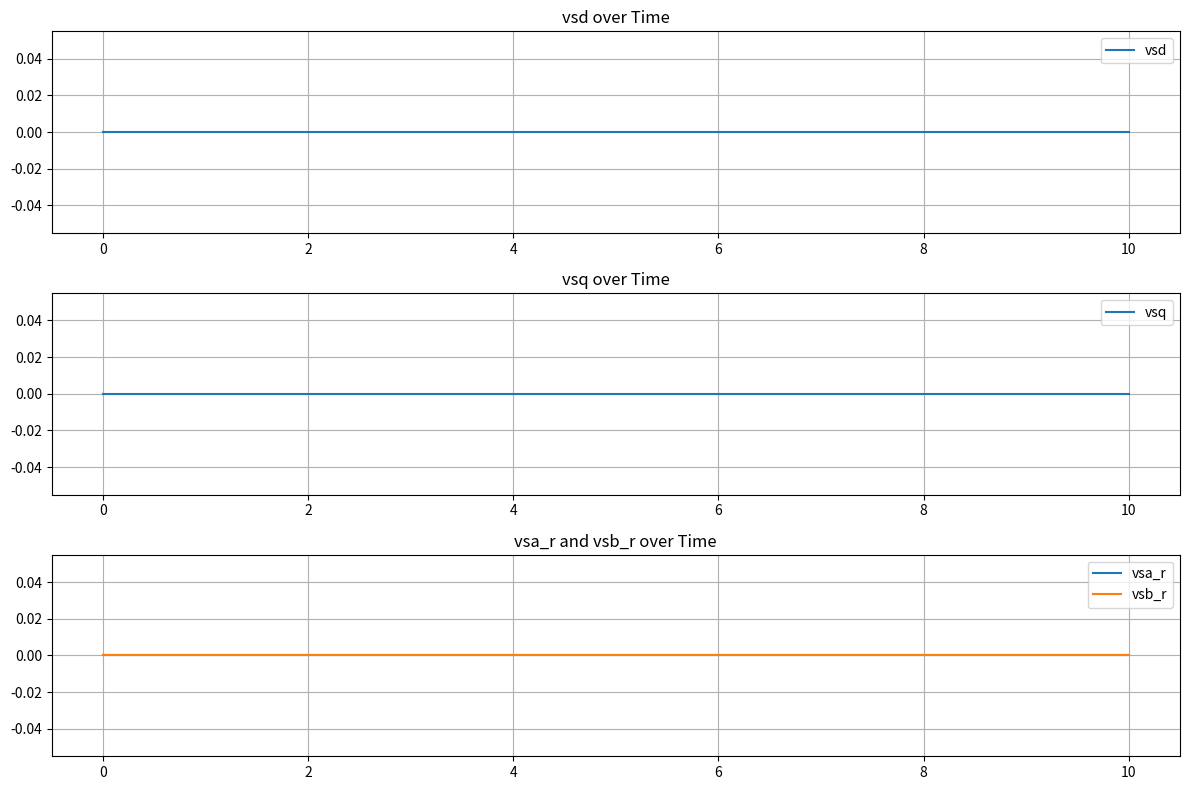
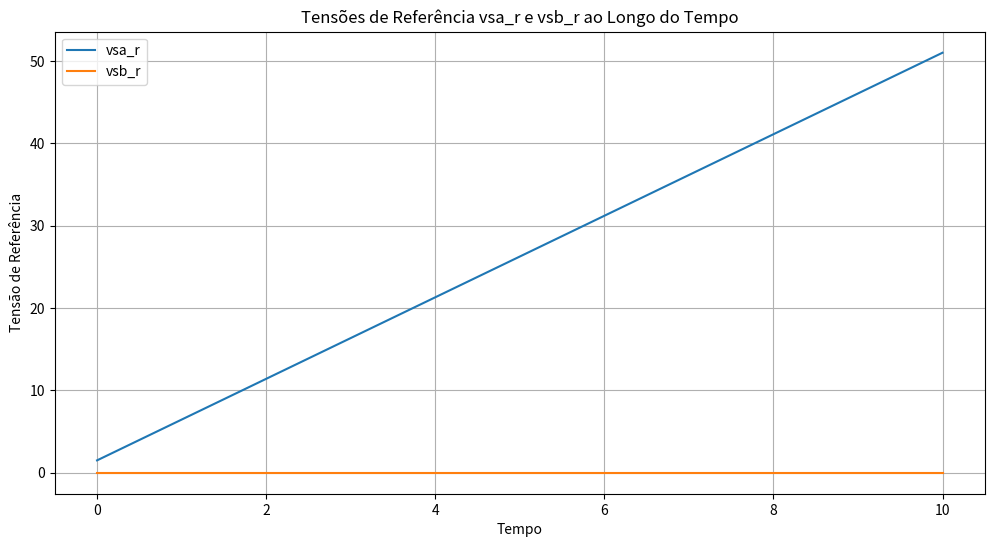
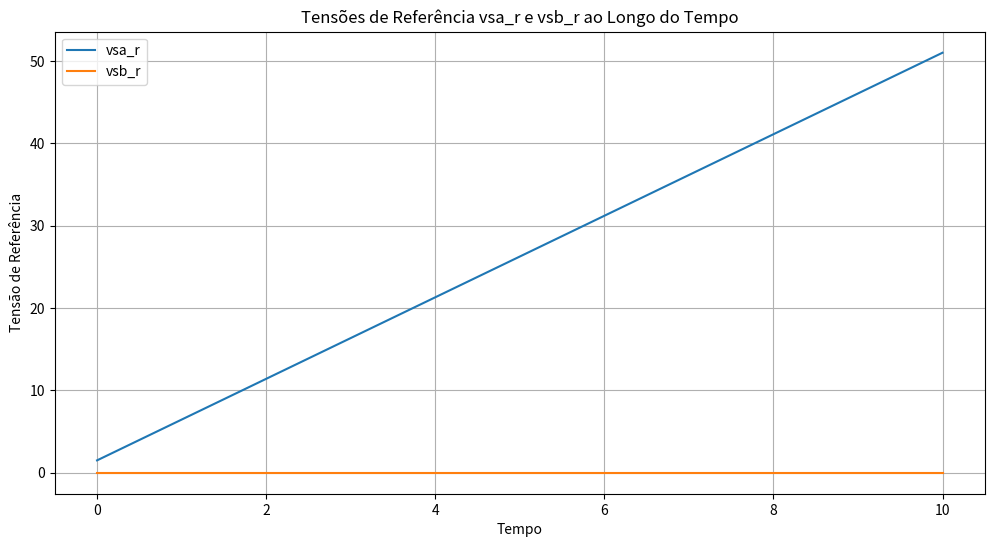
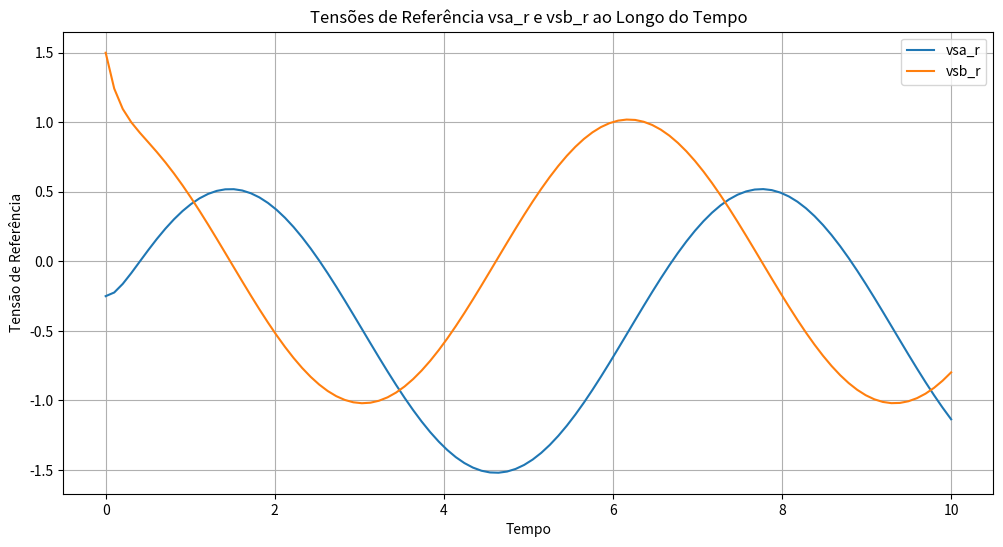
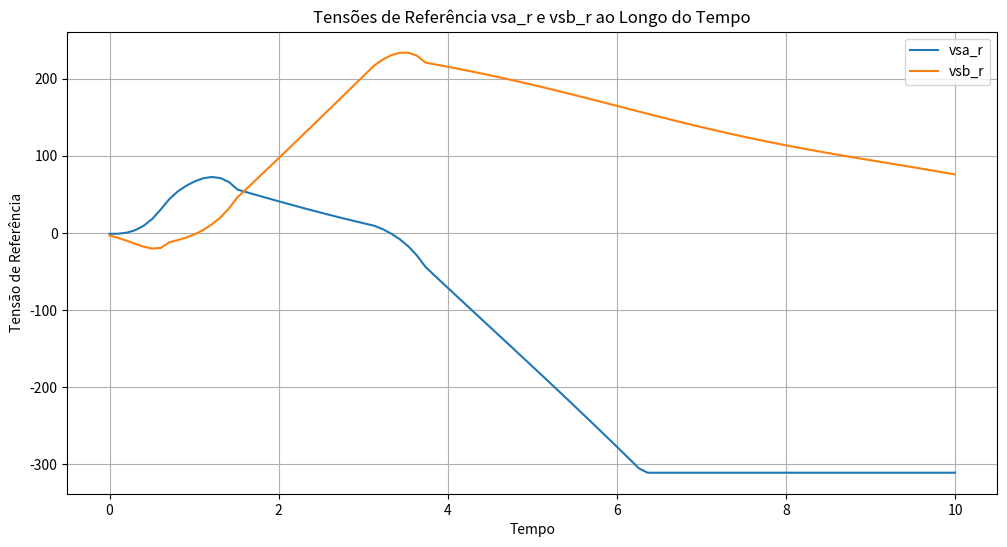
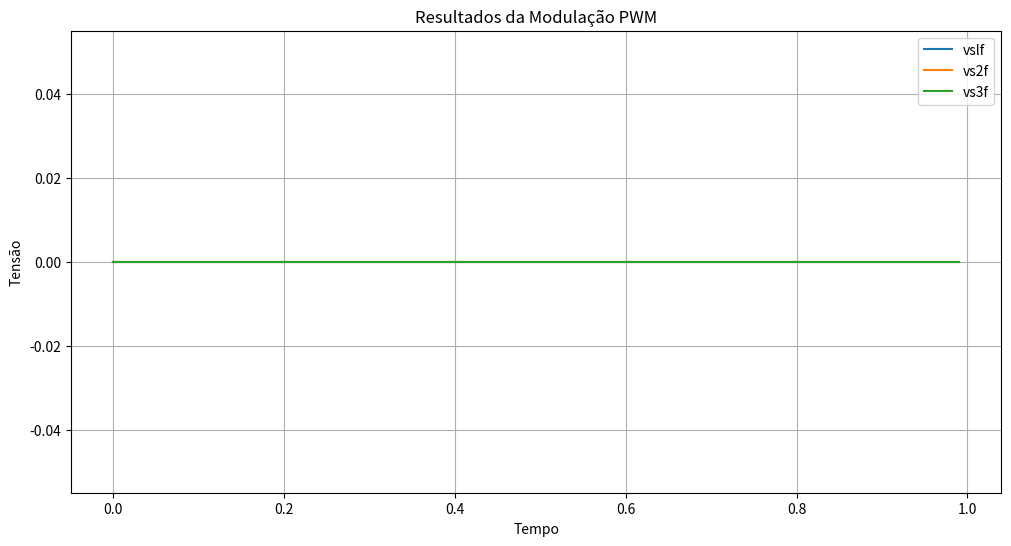

The matplotlib source for these figures, in order:
import numpy as np
from scipy.integrate import odeint
import matplotlib.pyplot as plt
import cmath  # Para operações com números complexos
from matplotlib.widgets import Slider
from scipy import signal

__all__ = ["bateria", "motor_gaiola", "inversor", "controle_fluxo", "controle_inversor", "peso"]




# [redacted]
class ControleFluxoRotoricoEscorregamentoEstator:
    def __init__(self, regu_l=0, time_end=10, num_points=100):
        # Initialize constants
        self.regu_l = regu_l
        self.wbr = 0.0
        self.flrr = 1.0
        self.fra = 1.0
        self.frb = 0.0
        self.tr = 1.0
        self.lm = 1.0
        self.lr = 1.0
        self.rs = 0.1
        self.dkr = 1.0
        self.dka = 0.5
        self.hinv = 1.0
        self.te = 1.0
        self.eki_d = 0.0
        self.eki_q = 0.0
        self.fkp = 1.0
        self.fki = 0.5
        self.erf = 0.0
        self.erw = 0.0
        self.wr = 0.0
        self.angb = 0.0
        self.cg_b = 1.0
        self.sg_b = 0.0
        self.cgb = 1.0
        self.sgb = 0.0
        self.deico = [0.0, 0.0]
        
        # Simulation parameters
        self.time = np.linspace(0, time_end, num_points)
        self.h = self.time[1] - self.time[0]  # Time step

        # Storage for output variables
        self.vsd = []
        self.vsq = []
        self.vsa_r = []
        self.vsb_r = []
        self.isd_i = []
        self.isq_i = []

    def compute(self):
        for t in self.time:
            # Example current values (you should replace these with actual simulation data)
            isa = np.sin(t)
            isb = np.cos(t)
            flrr = self.flrr
            angb = self.angb

            if self.regu_l == 0:
                # Case 0
                self.wbi = self.wbr + self.wr
                self.angb = self.angb + self.wbi * self.h
                if self.angb >= 2 * np.pi:
                    self.angb -= 2 * np.pi

                fsd_i = flrr * np.cos(self.angb)
                fsq_i = flrr * np.sin(self.angb)

                vsd = -self.wbi * fsq_i
                vsq = self.wbi * fsd_i
                vsa_r = vsd
                vsb_r = vsq

            elif self.regu_l == 1:
                # Case 1
                frd_i = flrr * np.cos(self.angb)
                frq_i = flrr * np.sin(self.angb)

                self.deico[2] = frd_i - self.fra
                self.deico[3] = frq_i - self.frb

                isd_i = self.erf + (self.fkp + self.fki) * self.deico[2]
                self.erf += self.fki * self.deico[2]
                if self.erf >= 15.:
                    self.erf = 15.
                if self.erf <= -15.:
                    self.erf = -15.
                isd_i += (self.wr * frd_i * self.tr / self.lm)

                isq_i = self.erw + (self.fkp + self.fki) * self.deico[3]
                self.erw += self.fki * self.deico[3]
                if self.erw >= 15.:
                    self.erw = 15.
                if self.erw <= -15.:
                    self.erw = -15.
                isq_i -= (self.wr * frq_i * self.tr / self.lm)

                vsa_r = vsd
                vsb_r = vsq

            elif self.regu_l == 2:
                # Case 2 (Predictive regulation)
                isd_i = self.hinv * frd_i - self.hinv * (1. - self.te / self.tr) * self.fra + self.hinv * self.wr * self.te * frq_i
                isq_i = self.hinv * frq_i - self.hinv * self.wr * self.te * self.fra - self.hinv * (1. - self.te / self.tr) * frq_i

                if isd_i >= 8.:
                    isd_i = 8.
                if isd_i <= -8.:
                    isd_i = -8.
                if isq_i >= 8.:
                    isq_i = 8.
                if isq_i <= -8.:
                    isq_i = -8.

                # Store results
                self.isd_i.append(isd_i)
                self.isq_i.append(isq_i)

            # Storing voltage results
            self.vsd.append(vsd)
            self.vsq.append(vsq)
            self.vsa_r.append(vsa_r)
            self.vsb_r.append(vsb_r)

            # Update angle for next iteration
            self.angb += (self.wr + self.wbr) * self.h
            if self.angb >= 2 * np.pi:
                self.angb -= 2 * np.pi

    def plot(self):
        plt.figure(figsize=(12, 8))
        
        plt.subplot(3, 1, 1)
        plt.plot(self.time, self.vsd, label='vsd')
        plt.title('vsd over Time')
        plt.grid(True)
        plt.legend()
        
        plt.subplot(3, 1, 2)
        plt.plot(self.time, self.vsq, label='vsq')
        plt.title('vsq over Time')
        plt.grid(True)
        plt.legend()
        
        plt.subplot(3, 1, 3)
        plt.plot(self.time, self.vsa_r, label='vsa_r')
        plt.plot(self.time, self.vsb_r, label='vsb_r')
        plt.title('vsa_r and vsb_r over Time')
        plt.grid(True)
        plt.legend()
        
        plt.tight_layout()
        plt.show()

def example_ControleFluxoRotoricoEscorregamentoEstator():
    control = ControleFluxoRotoricoEscorregamentoEstator(regu_l=0)  # Set regu_l=1 or 2 to switch to other strategies
    control.compute()
    control.plot()

if __name__ == "__main__":
    example_ControleFluxoRotoricoEscorregamentoEstator()


# [redacted]
class ControleFluxoEstatoricoEscorregamentoEstator:
    def __init__(self, regu_l=0, time_end=10, num_points=100):
        # Initialize constants
        self.regu_l = regu_l
        self.war = 0.0
        self.wr = 0.0
        self.flr = 1.0
        self.fkp = 1.0
        self.fki = 0.5
        self.rs = 0.1
        self.te = 1.0
        self.eki_d = 0.0
        self.eki_q = 0.0
        self.anga = 0.0
        self.pid = 2 * np.pi
        self.flsr = 1.0
        self.esdl = 0.1
        self.fsa = 0.0
        self.fsb = 0.0
        self.dei = [0.0, 0.0]

        # Simulation parameters
        self.time = np.linspace(0, time_end, num_points)
        self.h = self.time[1] - self.time[0]  # Time step

        # Storage for output variables
        self.vsd = []
        self.vsq = []
        self.vsa_r = []
        self.vsb_r = []

    def compute(self):
        for t in self.time:
            # Example current values (you should replace these with actual simulation data)
            isa = np.sin(t)
            isb = np.cos(t)

            if self.regu_l == 0:
                # P controller strategy
                self.anga += (self.wr + self.war) * self.te
                if self.anga >= self.pid:
                    self.anga -= self.pid
                
                cga = np.cos(self.anga)
                sga = np.sin(self.anga)

                fsa_i = self.flsr * cga
                fsb_i = self.flsr * sga

                self.dei[0] = fsa_i - self.fsa
                self.dei[1] = fsb_i - self.fsb

                vsd = self.fkp * self.dei[0] + self.rs * isa
                vsq = self.fkp * self.dei[1] + self.rs * isb

                self.vsa_r.append(vsd)
                self.vsb_r.append(vsq)

            elif self.regu_l == 1:
                # PI controller strategy
                self.anga += (self.wr + self.war) * self.te
                if self.anga >= self.pid:
                    self.anga -= self.pid
                
                cga = np.cos(self.anga)
                sga = np.sin(self.anga)

                fsa_i = self.flsr * cga
                fsb_i = self.flsr * sga

                self.dei[0] = fsa_i - self.fsa
                self.dei[1] = fsb_i - self.fsb

                vsd = self.eki_d + (self.fkp + self.fki) * self.dei[0]
                self.eki_d += self.fki * self.dei[0]
                vsd -= self.esdl * self.fsa

                vsq = self.eki_q + (self.fkp + self.fki) * self.dei[1]
                self.eki_q += self.fki * self.dei[1]
                vsq -= self.esdl * self.fsb

                # Saturation
                if self.eki_d >= 180.:
                    self.eki_d = 180.
                if self.eki_d <= -180.:
                    self.eki_d = -180.
                if self.eki_q >= 180.:
                    self.eki_q = 180.
                if self.eki_q <= -180.:
                    self.eki_q = -180.

                self.vsa_r.append(vsd)
                self.vsb_r.append(vsq)

            # Saturation
            if len(self.vsa_r) > 0:
                self.vsa_r[-1] = np.clip(self.vsa_r[-1], -311., 311.)
                self.vsb_r[-1] = np.clip(self.vsb_r[-1], -311., 311.)

    def plot(self):
        plt.figure(figsize=(12, 6))

        plt.plot(self.time, self.vsa_r, label='vsa_r')
        plt.plot(self.time, self.vsb_r, label='vsb_r')
        plt.title('Tensões de Referência vsa_r e vsb_r ao Longo do Tempo')
        plt.xlabel('Tempo')
        plt.ylabel('Tensão de Referência')
        plt.grid(True)
        plt.legend()
        plt.show()

def example_ControleFluxoEstatoricoEscorregamentoEstator():
    control = ControleFluxoEstatoricoEscorregamentoEstator(regu_l=1)  # Set regu_l=0 for P control or 1 for PI control
    control.compute()
    control.plot()

if __name__ == "__main__":
    example_ControleFluxoEstatoricoEscorregamentoEstator()


# [redacted]
class ControleFluxoEstatoricoQuadratura:
    def __init__(self, regu_l=0, time_end=10, num_points=100):
        # Initialize constants
        self.regu_l = regu_l
        self.war = 0.0
        self.wr = 0.0
        self.lm = 1.0
        self.rr = 1.0
        self.flr = 1.0
        self.fkp = 1.0
        self.fki = 0.5
        self.rs = 0.1
        self.te = 1.0
        self.eki_d = 0.0
        self.eki_q = 0.0
        self.anga = 0.0
        self.pid = 2 * np.pi
        self.fsa = 0.0
        self.fsb = 0.0
        self.dei = [0.0, 0.0]
        self.flsr = 1.0
        self.esdl = 0.1
        self.fr_d = 0.0
        self.fr_q = 0.0

        # Simulation parameters
        self.time = np.linspace(0, time_end, num_points)
        self.h = self.time[1] - self.time[0]  # Time step

        # Storage for output variables
        self.vsd = []
        self.vsq = []
        self.vsa_r = []
        self.vsb_r = []

    def compute(self):
        for t in self.time:
            # Example current values (replace these with actual simulation data)
            isa = np.sin(t)
            isb = np.cos(t)

            if self.regu_l == 0:
                # P controller strategy with quadrature field
                self.war = self.lm * self.rr * isa / (self.flr * self.rr)
                self.anga += (self.wr + self.war) * self.te
                if self.anga >= self.pid:
                    self.anga -= self.pid
                
                cga = np.cos(self.anga)
                sga = np.sin(self.anga)

                fsd = self.fsa * cga + self.fsb * sga
                fsq = self.fsb * cga - self.fsa * sga

                self.dei[0] = self.flsr - fsd
                self.dei[1] = -fsq

                vsd = self.fkp * self.dei[0]
                vsq = self.fkp * self.dei[1]

                vsa_r = vsd * cga - vsq * sga
                vsb_r = vsq * cga + vsd * sga

                self.vsa_r.append(vsa_r)
                self.vsb_r.append(vsb_r)

            elif self.regu_l == 1:
                # PI controller strategy with quadrature field
                self.anga += (self.wr + self.war) * self.te
                if self.anga >= self.pid:
                    self.anga -= self.pid

                cga = np.cos(self.anga)
                sga = np.sin(self.anga)

                fsd = self.fsa * cga + self.fsb * sga
                fsq = self.fsb * cga - self.fsa * sga
                frd = self.fr_d * cga + self.fr_q * sga
                frq = self.fr_q * cga - self.fr_d * sga

                self.dei[0] = self.flsr - fsd
                self.dei[1] = -fsq

                vsd = self.eki_d + (self.fkp + self.fki) * self.dei[0]
                self.eki_d += self.fki * self.dei[0]
                vsd -= self.esdl * frd - (self.war + self.wr) * fsq

                vsq = self.eki_q + (self.fkp + self.fki) * self.dei[1]
                self.eki_q += self.fki * self.dei[1]
                vsq -= self.esdl * frq + (self.war + self.wr) * fsd

                # Saturation
                if self.eki_d >= 180.:
                    self.eki_d = 180.
                if self.eki_d <= -180.:
                    self.eki_d = -180.
                if self.eki_q >= 180.:
                    self.eki_q = 180.
                if self.eki_q <= -180.:
                    self.eki_q = -180.

                vsa_r = vsd * cga - vsq * sga
                vsb_r = vsq * cga + vsd * sga

                self.vsa_r.append(vsa_r)
                self.vsb_r.append(vsb_r)

            # Saturation
            if len(self.vsa_r) > 0:
                self.vsa_r[-1] = np.clip(self.vsa_r[-1], -311., 311.)
                self.vsb_r[-1] = np.clip(self.vsb_r[-1], -311., 311.)

    def plot(self):
        plt.figure(figsize=(12, 6))

        plt.plot(self.time, self.vsa_r, label='vsa_r')
        plt.plot(self.time, self.vsb_r, label='vsb_r')
        plt.title('Tensões de Referência vsa_r e vsb_r ao Longo do Tempo')
        plt.xlabel('Tempo')
        plt.ylabel('Tensão de Referência')
        plt.grid(True)
        plt.legend()
        plt.show()

def example_ControleFluxoEstatoricoQuadratura():
    control = ControleFluxoEstatoricoQuadratura(regu_l=1)  # Set regu_l=0 for P control or 1 for PI control
    control.compute()
    control.plot()

if __name__ == "__main__":
    example_ControleFluxoEstatoricoQuadratura()

    
# [redacted]
class ControleFluxoRotoricoEscorregamentoCampo:
    def __init__(self, regu_l=0, fcor_r=0, time_end=10, num_points=100):
        # Initialize constants
        self.regu_l = regu_l
        self.fcor_r = fcor_r
        self.wbr = 0.0
        self.wr = 0.0
        self.lm = 1.0
        self.rr = 1.0
        self.flr = 1.0
        self.fkp = 1.0
        self.fki = 0.5
        self.rs = 0.1
        self.te = 1.0
        self.eki_d = 0.0
        self.eki_q = 0.0
        self.anga = 0.0
        self.pid = 2 * np.pi
        self.fsa = 0.0
        self.fsb = 0.0
        self.dei = [0.0, 0.0, 0.0, 0.0]
        self.flr_r = 1.0
        self.esdl = 0.1
        self.fr_d = 0.0
        self.fr_q = 0.0
        self.sigma = 0.01
        self.ls = 1.0

        # Simulation parameters
        self.time = np.linspace(0, time_end, num_points)
        self.h = self.time[1] - self.time[0]  # Time step

        # Storage for output variables
        self.vsd = []
        self.vsq = []
        self.vsa_r = []
        self.vsb_r = []

    def compute(self):
        for t in self.time:
            # Example current values (replace these with actual simulation data)
            isa = np.sin(t)
            isb = np.cos(t)

            if self.regu_l == 0:
                # P controller strategy with rotor slip
                self.anga += (self.wr + self.wbr) * self.te
                if self.anga >= self.pid:
                    self.anga -= self.pid

                cgb_r = np.cos(self.anga)
                sgb_r = np.sin(self.anga)

                frd = self.fr_d * cgb_r + self.fr_q * sgb_r
                frq = self.fr_q * cgb_r - self.fr_d * sgb_r

                self.dei[2] = self.flr_r - frd
                self.dei[3] = -frq

                isd_i = self.fkp * self.dei[2]
                isd_i -= (self.lm * self.wbr * frq) / (self.rr * self.lm)
                isq_i = self.fkp * self.dei[3]
                isq_i += (self.lm * self.wbr * frd) / (self.rr * self.lm)

                # Saturation
                isd_i = np.clip(isd_i, -55.0, 55.0)
                isq_i = np.clip(isq_i, -55.0, 55.0)

            elif self.regu_l == 1:
                # PI controller strategy with rotor slip
                self.anga += (self.wr + self.wbr) * self.te
                if self.anga >= self.pid:
                    self.anga -= self.pid

                cgb_r = np.cos(self.anga)
                sgb_r = np.sin(self.anga)

                frd = self.fr_d * cgb_r + self.fr_q * sgb_r
                frq = self.fr_q * cgb_r - self.fr_d * sgb_r

                self.dei[2] = self.flr_r - frd
                self.dei[3] = -frq

                isd_i = self.eki_d + (self.fkp + self.fki) * self.dei[2]
                self.eki_d += self.fki * self.dei[2]
                isd_i -= (self.lm * self.wbr * self.flr * sgb_r) / (self.rr * self.lm)

                isq_i = self.eki_q + (self.fkp + self.fki) * self.dei[3]
                self.eki_q += self.fki * self.dei[3]
                isq_i += (self.lm * self.wbr * self.flr * cgb_r) / (self.rr * self.lm)

                # Saturation
                self.eki_d = np.clip(self.eki_d, -55.0, 55.0)
                self.eki_q = np.clip(self.eki_q, -55.0, 55.0)

            if self.fcor_r == 0:
                # Stator current source
                self.dei[0] = isa - self.eki_d
                self.dei[1] = isb - self.eki_q

                vsd = self.eki_d + (self.fkp + self.fki) * self.dei[0] - (self.wr + self.wbr) * self.lm * self.flr * sgb_r / self.ls
                vsq = self.eki_q + (self.fkp + self.fki) * self.dei[1] + (self.wr + self.wbr) * self.lm * self.flr * cgb_r / self.ls

                self.eki_d += self.fki * self.dei[0]
                self.eki_q += self.fki * self.dei[1]

                vsa_r = vsd * cgb_r - vsq * sgb_r
                vsb_r = vsq * cgb_r + vsd * sgb_r

            else:
                # Synchronous current source
                isd_i = isa * cgb_r + isb * sgb_r
                isq_i = -isa * sgb_r + isb * cgb_r
                self.dei[0] = isd_i - isd_i
                self.dei[1] = isq_i - isq_i

                vsd = self.eki_d + (self.fkp + self.fki) * self.dei[0]
                self.eki_d += self.fki * self.dei[0]
                vsd -= (self.wbr + self.wr) * self.sigma * self.ls * isq_i - (self.lm * self.flr * self.rr) / (self.ls * self.ls)

                vsq = self.eki_q + (self.fkp + self.fki) * self.dei[1]
                self.eki_q += self.fki * self.dei[1]
                vsq += (self.wbr + self.wr) * self.sigma * self.ls * isd_i + (self.wr * self.lm * self.flr) / self.ls

                vsa_r = vsd * cgb_r - vsq * sgb_r
                vsb_r = vsq * cgb_r + vsd * sgb_r

            # Saturation
            vsa_r = np.clip(vsa_r, -311.0, 311.0)
            vsb_r = np.clip(vsb_r, -311.0, 311.0)

            self.vsd.append(vsd)
            self.vsq.append(vsq)
            self.vsa_r.append(vsa_r)
            self.vsb_r.append(vsb_r)

    def plot(self):
        plt.figure(figsize=(12, 6))

        plt.plot(self.time, self.vsa_r, label='vsa_r')
        plt.plot(self.time, self.vsb_r, label='vsb_r')
        plt.title('Tensões de Referência vsa_r e vsb_r ao Longo do Tempo')
        plt.xlabel('Tempo')
        plt.ylabel('Tensão de Referência')
        plt.grid(True)
        plt.legend()
        plt.show()

def example_ControleFluxoRotoricoEscorregamentoCampo():
    control = ControleFluxoRotoricoEscorregamentoCampo(regu_l=1, fcor_r=0)  # Set regu_l=0 for P control or 1 for PI control
    control.compute()
    control.plot()

if __name__ == "__main__":
    example_ControleFluxoRotoricoEscorregamentoCampo()


# [redacted]
class ControleFluxoRotoricoEscorregamentoRotor:
    def __init__(self, regu_l=0, fcor_r=0, time_end=10, num_points=100):
        # Initialize constants
        self.regu_l = regu_l
        self.fcor_r = fcor_r
        self.wbr = 0.0
        self.wr = 0.0
        self.lm = 1.0
        self.rr = 1.0
        self.flr = 1.0
        self.fkp = 1.0
        self.fki = 0.5
        self.rs = 0.1
        self.te = 1.0
        self.eki_d = 0.0
        self.eki_q = 0.0
        self.anga = 0.0
        self.pid = 2 * np.pi
        self.fsa = 0.0
        self.fsb = 0.0
        self.dei = [0.0, 0.0, 0.0, 0.0]
        self.flr_r = 1.0
        self.esdl = 0.1
        self.fr_d = 0.0
        self.fr_q = 0.0
        self.sigma = 0.01
        self.ls = 1.0
        self.ctt = 1.0

        # Simulation parameters
        self.time = np.linspace(0, time_end, num_points)
        self.h = self.time[1] - self.time[0]  # Time step

        # Storage for output variables
        self.vsd = []
        self.vsq = []
        self.vsa_r = []
        self.vsb_r = []

    def compute(self):
        for t in self.time:
            # Example current values (replace these with actual simulation data)
            isa = np.sin(t)
            isb = np.cos(t)

            if self.regu_l == 0:
                # P controller strategy
                self.anga += self.wbr * self.te
                if self.anga >= self.pid:
                    self.anga -= self.pid

                cgb_r = np.cos(self.anga)
                sgb_r = np.sin(self.anga)
                ct_t = self.ctt
                st_t = np.sin(ct_t)

                frd = self.flr * ct_t + self.flr * st_t
                frq = self.flr * ct_t - self.flr * st_t

                frd_i = self.flr_r * cgb_r
                frq_i = self.flr_r * sgb_r

                self.dei[2] = frd_i - frd
                self.dei[3] = frq_i - frq

                isd_i = self.fkp * self.dei[2]
                isq_i = self.fkp * self.dei[3]

            elif self.regu_l == 1:
                # PI controller strategy
                self.anga += self.wbr * self.te
                if self.anga >= self.pid:
                    self.anga -= self.pid

                cgb_r = np.cos(self.anga)
                sgb_r = np.sin(self.anga)
                ct_t = self.ctt
                st_t = np.sin(ct_t)

                frd = self.flr * ct_t + self.flr * st_t
                frq = self.flr * ct_t - self.flr * st_t

                frd_i = self.flr_r * cgb_r
                frq_i = self.flr_r * sgb_r

                self.dei[2] = frd_i - frd
                self.dei[3] = frq_i - frq

                isd_i = self.eki_d + (self.fkp + self.fki) * self.dei[2]
                self.eki_d += self.fki * self.dei[2]
                isd_i = np.clip(isd_i, -15.0, 15.0)

                isq_i = self.eki_q + (self.fkp + self.fki) * self.dei[3]
                self.eki_q += self.fki * self.dei[3]
                isq_i = np.clip(isq_i, -15.0, 15.0)

            # Coordinate transformation
            isa_i = isd_i * np.cos(ct_t) - isq_i * np.sin(ct_t)
            isb_i = isq_i * np.cos(ct_t) + isd_i * np.sin(ct_t)

            if self.fcor_r == 0:
                # Stator current source
                self.dei[0] = isa_i - isa
                self.dei[1] = isb_i - isb

                vsd = self.eki_d + (self.fkp + self.fki) * self.dei[0] - (self.wr + self.wbr) * self.lm * self.flr * sgb_r / self.rr
                vsq = self.eki_q + (self.fkp + self.fki) * self.dei[1] + (self.wr + self.wbr) * self.lm * self.flr * cgb_r / self.rr

                self.eki_d += self.fki * self.dei[0]
                self.eki_q += self.fki * self.dei[1]

                vsa_r = vsd
                vsb_r = vsq

            else:
                # Synchronous current source
                isd_i = isa_i * cgb_r + isb_i * sgb_r
                isq_i = -isa_i * sgb_r + isb_i * cgb_r

                self.dei[0] = isd_i - isd_i
                self.dei[1] = isq_i - isq_i

                vsd = self.eki_d + (self.fkp + self.fki) * self.dei[0]
                self.eki_d += self.fki * self.dei[0]
                vsd -= (self.wbr + self.wr) * self.sigma * self.ls * isq_i - (self.lm * self.flr * self.rr) / (self.rr * self.rr)

                vsq = self.eki_q + (self.fkp + self.fki) * self.dei[1]
                self.eki_q += self.fki * self.dei[1]
                vsq += (self.wbr + self.wr) * self.sigma * self.ls * isd_i + (self.wr * self.lm * self.flr) / self.rr

                vsa_r = vsd * cgb_r - vsq * sgb_r
                vsb_r = vsq * cgb_r + vsd * sgb_r

            # Saturation
            vsa_r = np.clip(vsa_r, -311.0, 311.0)
            vsb_r = np.clip(vsb_r, -311.0, 311.0)

            self.vsd.append(vsd)
            self.vsq.append(vsq)
            self.vsa_r.append(vsa_r)
            self.vsb_r.append(vsb_r)

    def plot(self):
        plt.figure(figsize=(12, 6))

        plt.plot(self.time, self.vsa_r, label='vsa_r')
        plt.plot(self.time, self.vsb_r, label='vsb_r')
        plt.title('Tensões de Referência vsa_r e vsb_r ao Longo do Tempo')
        plt.xlabel('Tempo')
        plt.ylabel('Tensão de Referência')
        plt.grid(True)
        plt.legend()
        plt.show()

def example_ControleFluxoRotoricoEscorregamentoRotor():
    control = ControleFluxoRotoricoEscorregamentoRotor(regu_l=1, fcor_r=0)  # Set regu_l=0 for P control or 1 for PI control
    control.compute()
    control.plot()

if __name__ == "__main__":
    example_ControleFluxoRotoricoEscorregamentoRotor()



class ModulacaoPWM:
    def __init__(self, te=0.01, rq3=1.0, ec=1.0, pid=2*np.pi, num_points=100):
        self.te = te
        self.rq3 = rq3
        self.ec = ec
        self.pid = pid
        self.num_points = num_points

        # Initialize variables
        self.vsar = 1.0
        self.vsbr = 1.0
        self.vsc = 1.0
        self.cont = 0.0
        self.kor = 0
        self.kli_m = 0
        self.se = 0
        self.kst2 = 0
        self.tk = 0.0
        self.tkl = 0.0
        self.to = 0.0

        # Storage for output variables
        self.vf = np.zeros((3, num_points))
        self.vonf = np.zeros(num_points)
        self.vslf = np.zeros(num_points)
        self.vs2f = np.zeros(num_points)
        self.vs3f = np.zeros(num_points)

        # Time vector
        self.time = np.linspace(0, te*(num_points-1), num_points)
        self.index = 0

    def calcular_pwm(self):
        for t in self.time:
            # Update PWM parameters
            self.cont += 1
            self.kor = (self.kor + 1) % 2
            tck = 2.0 * self.te / self.rq3

            # Determine sector
            vsa_r = self.vsar / self.rq3
            vsb_r = self.vsbr / self.rq3
            aux = [self.rq3 * vsa_r + vsb_r, -self.rq3 * vsa_r + vsb_r, -2.0 * vsb_r]
            
            if aux[0] >= 0 and aux[1] <= 0 and aux[2] <= 0:
                self.se = 1
            elif aux[0] >= 0 and aux[1] >= 0 and aux[2] <= 0:
                self.se = 2
            elif aux[0] <= 0 and aux[1] >= 0 and aux[2] <= 0:
                self.se = 3
            elif aux[0] <= 0 and aux[1] >= 0 and aux[2] >= 0:
                self.se = 4
            elif aux[0] <= 0 and aux[1] <= 0 and aux[2] >= 0:
                self.se = 5
            elif aux[0] >= 0 and aux[1] <= 0 and aux[2] >= 0:
                self.se = 6

            # Calculate application times
            self.tk = tck * (self.vsar * np.sin(self.se * np.pi / 3.0) - self.vsbr * np.cos(self.se * np.pi / 3.0)) / self.ec
            self.tkl = -tck * (self.vsar * np.sin((self.se - 1) * np.pi / 3.0) - self.vsbr * np.cos((self.se - 1) * np.pi / 3.0)) / self.ec
            self.tk = max(self.tk, 0.0)
            self.tkl = max(self.tkl, 0.0)
            self.to = self.te - self.tk - self.tkl
            self.to = min(max(self.to, 0.0), self.te)

            # Determine instantaneous voltage vectors
            if self.kli_m == 0:
                if self.cont <= self.to / 2.0:
                    self.kst2 = 7
                else:
                    if self.kor == 0:
                        if self.cont < (self.to / 2.0 + self.tk):
                            self.kst2 = self.se
                        elif self.cont < (self.to / 2.0 + self.tk + self.tkl):
                            self.kst2 = self.se + 1
                            if self.kst2 > 6:
                                self.kst2 = 1
                        else:
                            self.kst2 = 7
                    else:
                        if self.cont < (self.to / 2.0 + self.tkl):
                            self.kst2 = self.se + 1
                            if self.kst2 > 6:
                                self.kst2 = 1
                        elif self.cont < (self.to / 2.0 + self.tk + self.tkl):
                            self.kst2 = self.se
                        else:
                            self.kst2 = 7

            # Calculate output variables
            gtf = np.zeros(3)
            if self.kst2 == 1:
                gtf = [1, 0, 0]
            elif self.kst2 == 2:
                gtf = [1, 1, 0]
            elif self.kst2 == 3:
                gtf = [0, 1, 0]
            elif self.kst2 == 4:
                gtf = [0, 1, 1]
            elif self.kst2 == 5:
                gtf = [0, 0, 1]
            elif self.kst2 == 6:
                gtf = [1, 0, 1]
            elif self.kst2 == 7:
                gtf = [0, 0, 0]

            vf = np.array([gtf[0] * (self.ec / 2) + (gtf[0] - 1) * (self.ec / 2),
                           gtf[1] * (self.ec / 2) + (gtf[1] - 1) * (self.ec / 2),
                           gtf[2] * (self.ec / 2) + (gtf[2] - 1) * (self.ec / 2)])
            vonf = (1.0 / 3.0) * np.sum(vf)
            self.vslf[self.index] = vf[0] - vonf
            self.vs2f[self.index] = vf[1] - vonf
            self.vs3f[self.index] = vf[2] - vonf

            self.index += 1

    def plot_results(self):
        plt.figure(figsize=(12, 6))

        plt.plot(self.time, self.vslf, label='vslf')
        plt.plot(self.time, self.vs2f, label='vs2f')
        plt.plot(self.time, self.vs3f, label='vs3f')
        plt.title('Resultados da Modulação PWM')
        plt.xlabel('Tempo')
        plt.ylabel('Tensão')
        plt.grid(True)
        plt.legend()
        plt.show()

def example_ModulacaoPWM():
    pwm = ModulacaoPWM(te=0.01, rq3=1.0, ec=1.0, pid=2*np.pi, num_points=100)
    pwm.calcular_pwm()
    pwm.plot_results()

if __name__ == "__main__":
    example_ModulacaoPWM()

